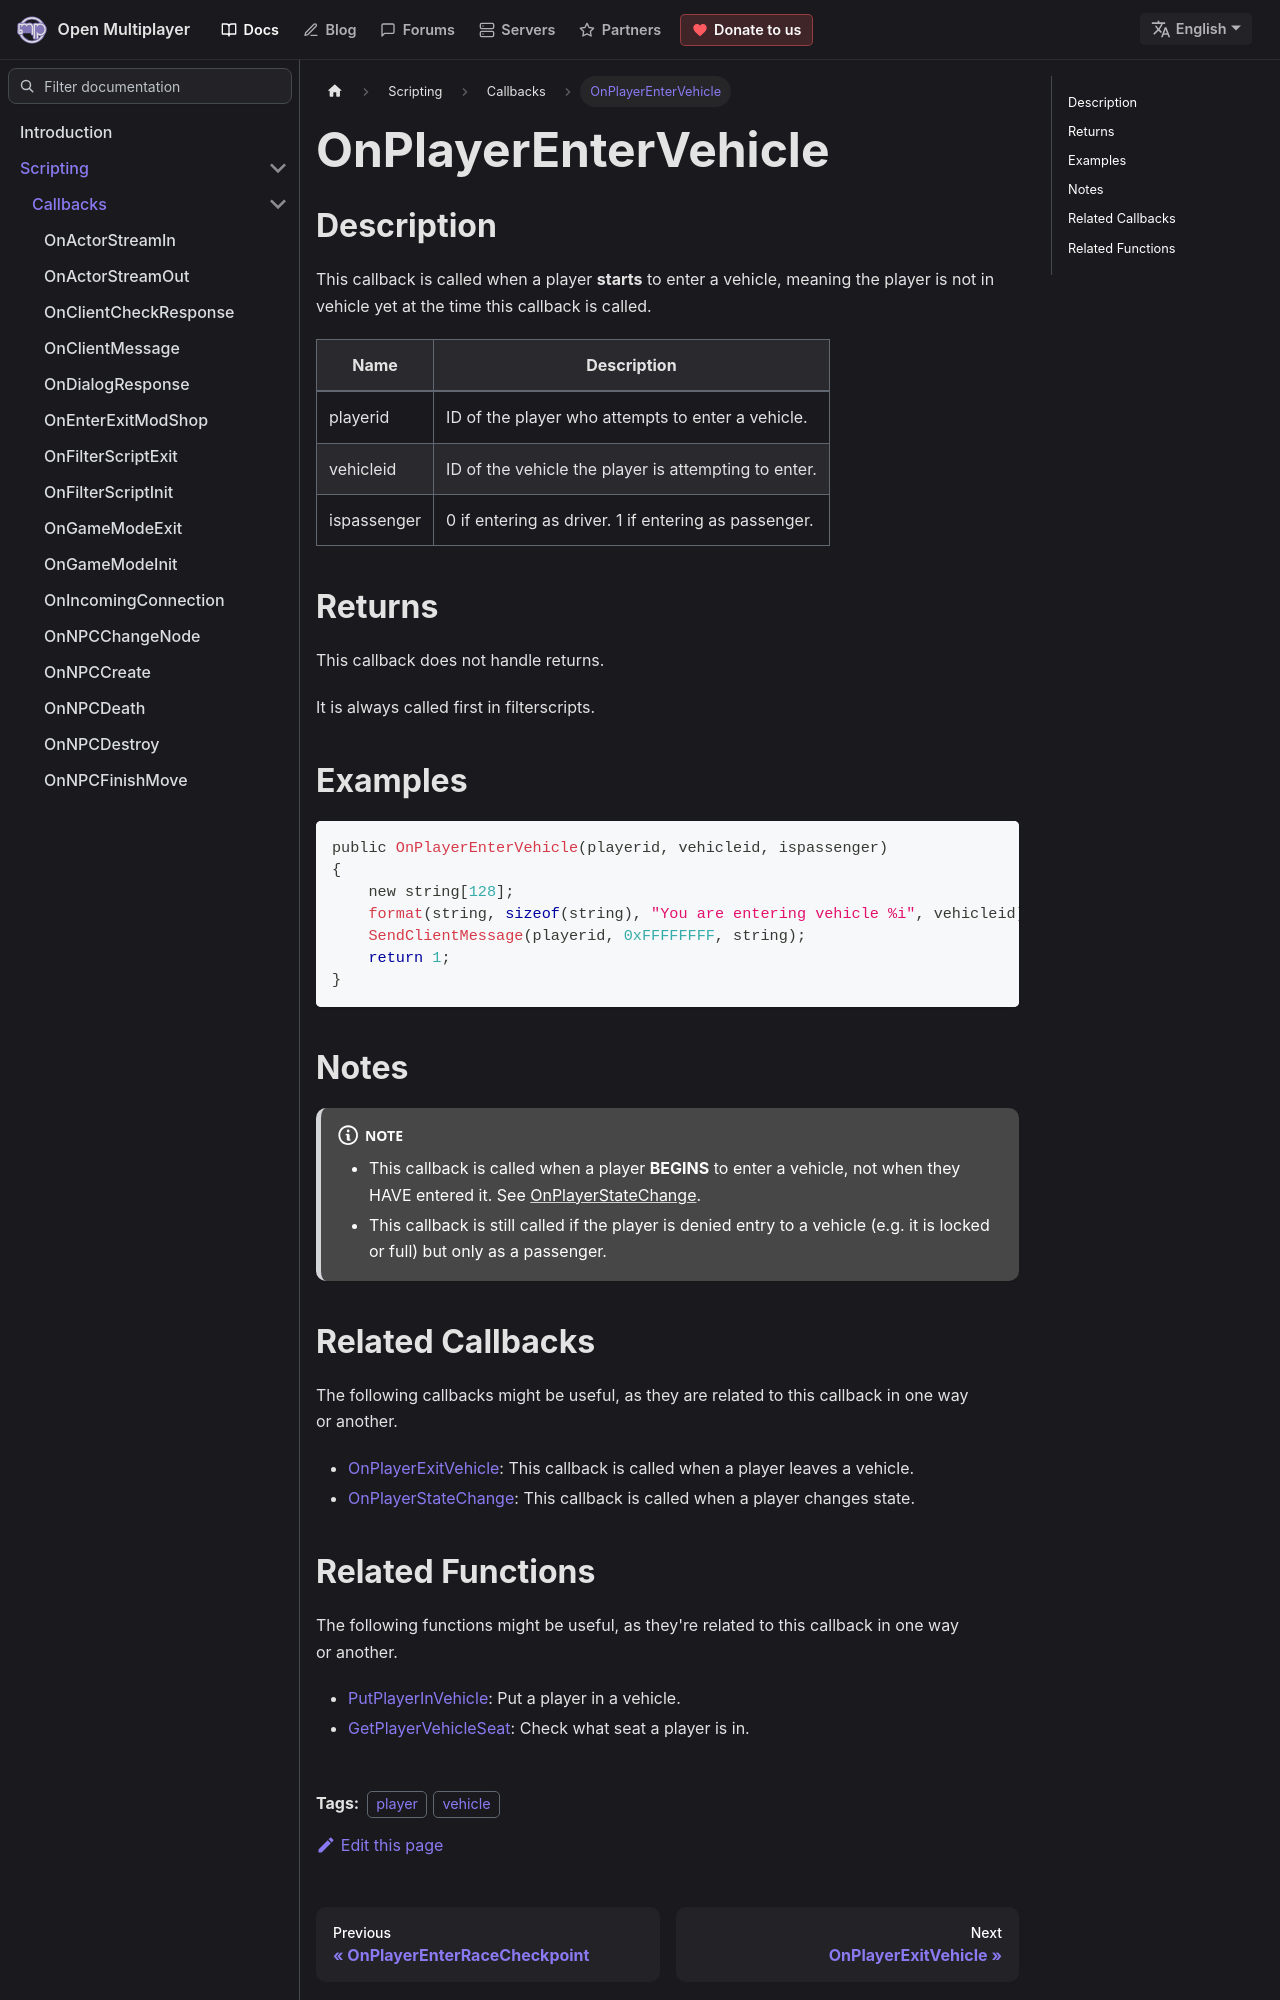

repository: openmultiplayer/web · page: docs/scripting/callbacks/OnPlayerEnterVehicle.html · generator: docusaurus

---
title: OnPlayerEnterVehicle
sidebar_label: OnPlayerEnterVehicle
description: This callback is called when a player starts to enter a vehicle, meaning the player is not in vehicle yet at the time this callback is called.
tags: ["player", "vehicle"]
---

## Description

This callback is called when a player **starts** to enter a vehicle, meaning the player is not in vehicle yet at the time this callback is called.

| Name        | Description                                          |
| ----------- | ---------------------------------------------------- |
| playerid    | ID of the player who attempts to enter a vehicle.    |
| vehicleid   | ID of the vehicle the player is attempting to enter. |
| ispassenger | 0 if entering as driver. 1 if entering as passenger. |

## Returns

This callback does not handle returns.

It is always called first in filterscripts.

## Examples

```c
public OnPlayerEnterVehicle(playerid, vehicleid, ispassenger)
{
    new string[128];
    format(string, sizeof(string), "You are entering vehicle %i", vehicleid);
    SendClientMessage(playerid, 0xFFFFFFFF, string);
    return 1;
}
```

## Notes

:::note

- This callback is called when a player **BEGINS** to enter a vehicle, not when they HAVE entered it. See [OnPlayerStateChange](OnPlayerStateChange).
- This callback is still called if the player is denied entry to a vehicle (e.g. it is locked or full) but only as a passenger.

:::
